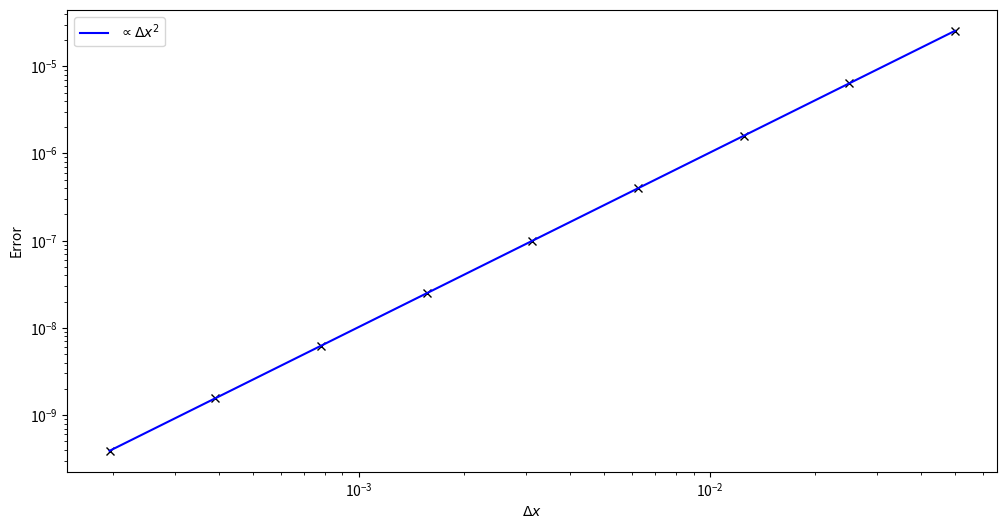
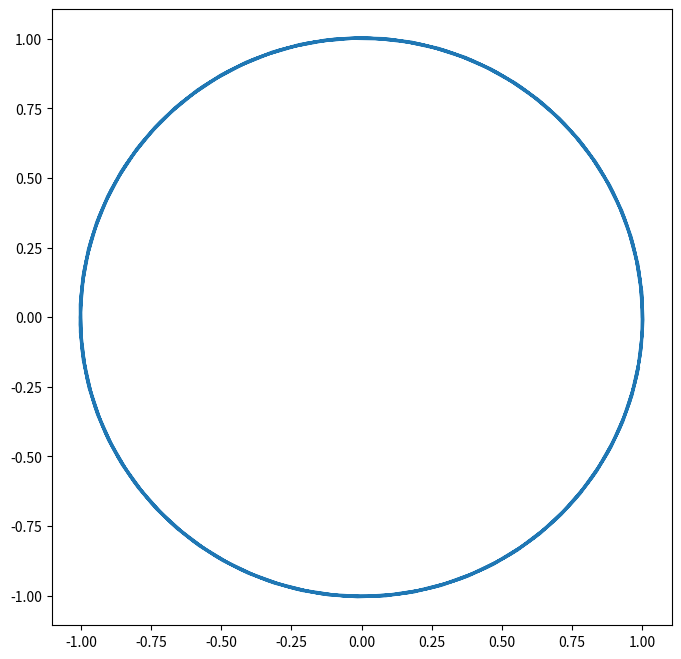
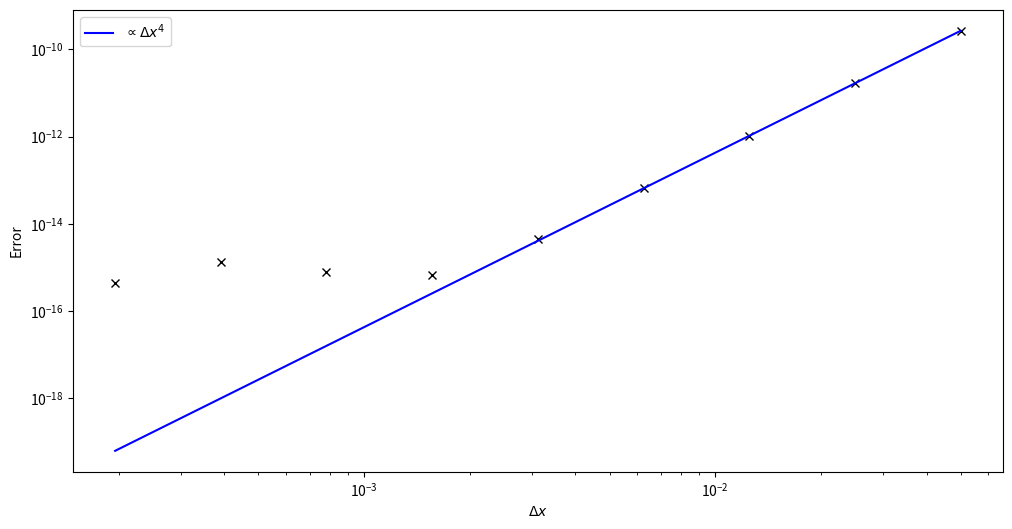
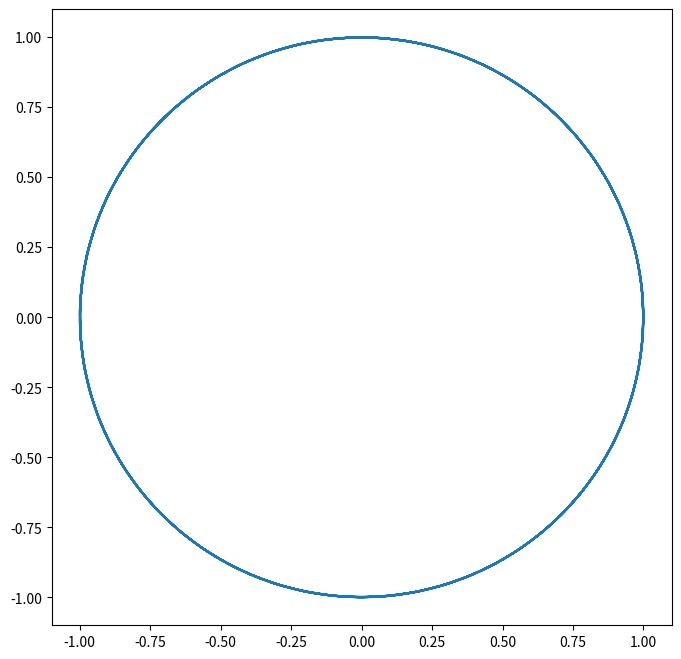

Reproduce these figures in Python, in order.
import numpy
from matplotlib import pyplot

def euler(f, x_end, y0, N):
    x, dx = numpy.linspace(0, x_end, N+1, retstep=True)
    y = numpy.zeros((len(y0),N+1))
    y[:,0] = y0
    for n in range(N):
        y[:,n+1] = y[:,n] + dx * f(x[n], y[:,n])
    return x, dx, y

def euler_pc(f, x_end, y0, N):
    x, dx = numpy.linspace(0, x_end, N+1, retstep=True)
    y = numpy.zeros((len(y0),N+1))
    y[:,0] = y0
    for n in range(N):
        fn = f(x[n], y[:,n])
        yp = y[:,n] + dx * fn
        y[:,n+1] = y[:,n] + dx / 2 * (fn + f(x[n+1], yp))
    return x, dx, y

def rk4(f, x_end, y0, N):
    x, dx = numpy.linspace(0, x_end, N+1, retstep=True)
    y = numpy.zeros((len(y0),N+1))
    y[:,0] = y0
    for n in range(N):
        k1 = dx * f(x[n]         , y[:,n]         )
        k2 = dx * f(x[n] + dx / 2, y[:,n] + k1 / 2)
        k3 = dx * f(x[n] + dx / 2, y[:,n] + k2 / 2)
        k4 = dx * f(x[n] + dx    , y[:,n] + k3    )
        y[:,n+1] = y[:,n] + (k1 + 2 * (k2 + k3) + k4) / 6
    return x, dx, y

if __name__=="__main__":

    def f_sin(x, y):
        return -numpy.sin(x)
    print("Euler Predictor-Corrector")
    x, dx, y = euler_pc(f_sin, 0.5, [1], 5)
    print("dx=", dx, "y(0.5)=", y[0,-1])
    x, dx, y = euler_pc(f_sin, 0.5, [1], 50)
    print("dx=", dx, "y(0.5)=", y[0,-1])
    Npoints = 5*2**numpy.arange(1,10)
    dx_all = 0.5/Npoints
    errors = numpy.zeros_like(dx_all)
    for i, N in enumerate(Npoints):
        x, dx, y = euler_pc(f_sin, 0.5, [1], N)
        errors[i] = abs(y[0,-1] - numpy.cos(0.5))
        dx_all[i] = dx
    pyplot.figure(figsize=(12,6))
    pyplot.loglog(dx_all, errors, 'kx')
    pyplot.loglog(dx_all, errors[0]*(dx_all/dx_all[0])**2, 'b-',
                  label=r"$\propto \Delta x^2$")
    pyplot.legend(loc='upper left')
    pyplot.xlabel(r"$\Delta x$")
    pyplot.ylabel("Error")
    pyplot.show()
    
    def f_circle(x, y):
        dydx = numpy.zeros_like(y)
        dydx[0] = -y[1]
        dydx[1] = y[0]
        return dydx
    y0 = numpy.array([1, 0])
    x, dx, y = euler_pc(f_circle, 50, y0, 500)
    pyplot.figure(figsize=(8,8))
    pyplot.plot(y[0,:], y[1,:])
    pyplot.show()
    
    print("RK4")
    x, dx, y = rk4(f_sin, 0.5, [1], 5)
    print("dx=", dx, "y(0.5)=", y[0,-1])
    x, dx, y = rk4(f_sin, 0.5, [1], 50)
    print("dx=", dx, "y(0.5)=", y[0,-1])
    Npoints = 5*2**numpy.arange(1,10)
    dx_all = 0.5/Npoints
    errors = numpy.zeros_like(dx_all)
    for i, N in enumerate(Npoints):
        x, dx, y = rk4(f_sin, 0.5, [1], N)
        errors[i] = abs(y[0,-1] - numpy.cos(0.5))
        dx_all[i] = dx
    pyplot.figure(figsize=(12,6))
    pyplot.loglog(dx_all, errors, 'kx')
    pyplot.loglog(dx_all, errors[0]*(dx_all/dx_all[0])**4, 'b-',
                  label=r"$\propto \Delta x^4$")
    pyplot.legend(loc='upper left')
    pyplot.xlabel(r"$\Delta x$")
    pyplot.ylabel("Error")
    pyplot.show()
    
    y0 = numpy.array([1, 0])
    x, dx, y = rk4(f_circle, 50, y0, 500)
    pyplot.figure(figsize=(8,8))
    pyplot.plot(y[0,:], y[1,:])
    pyplot.show()